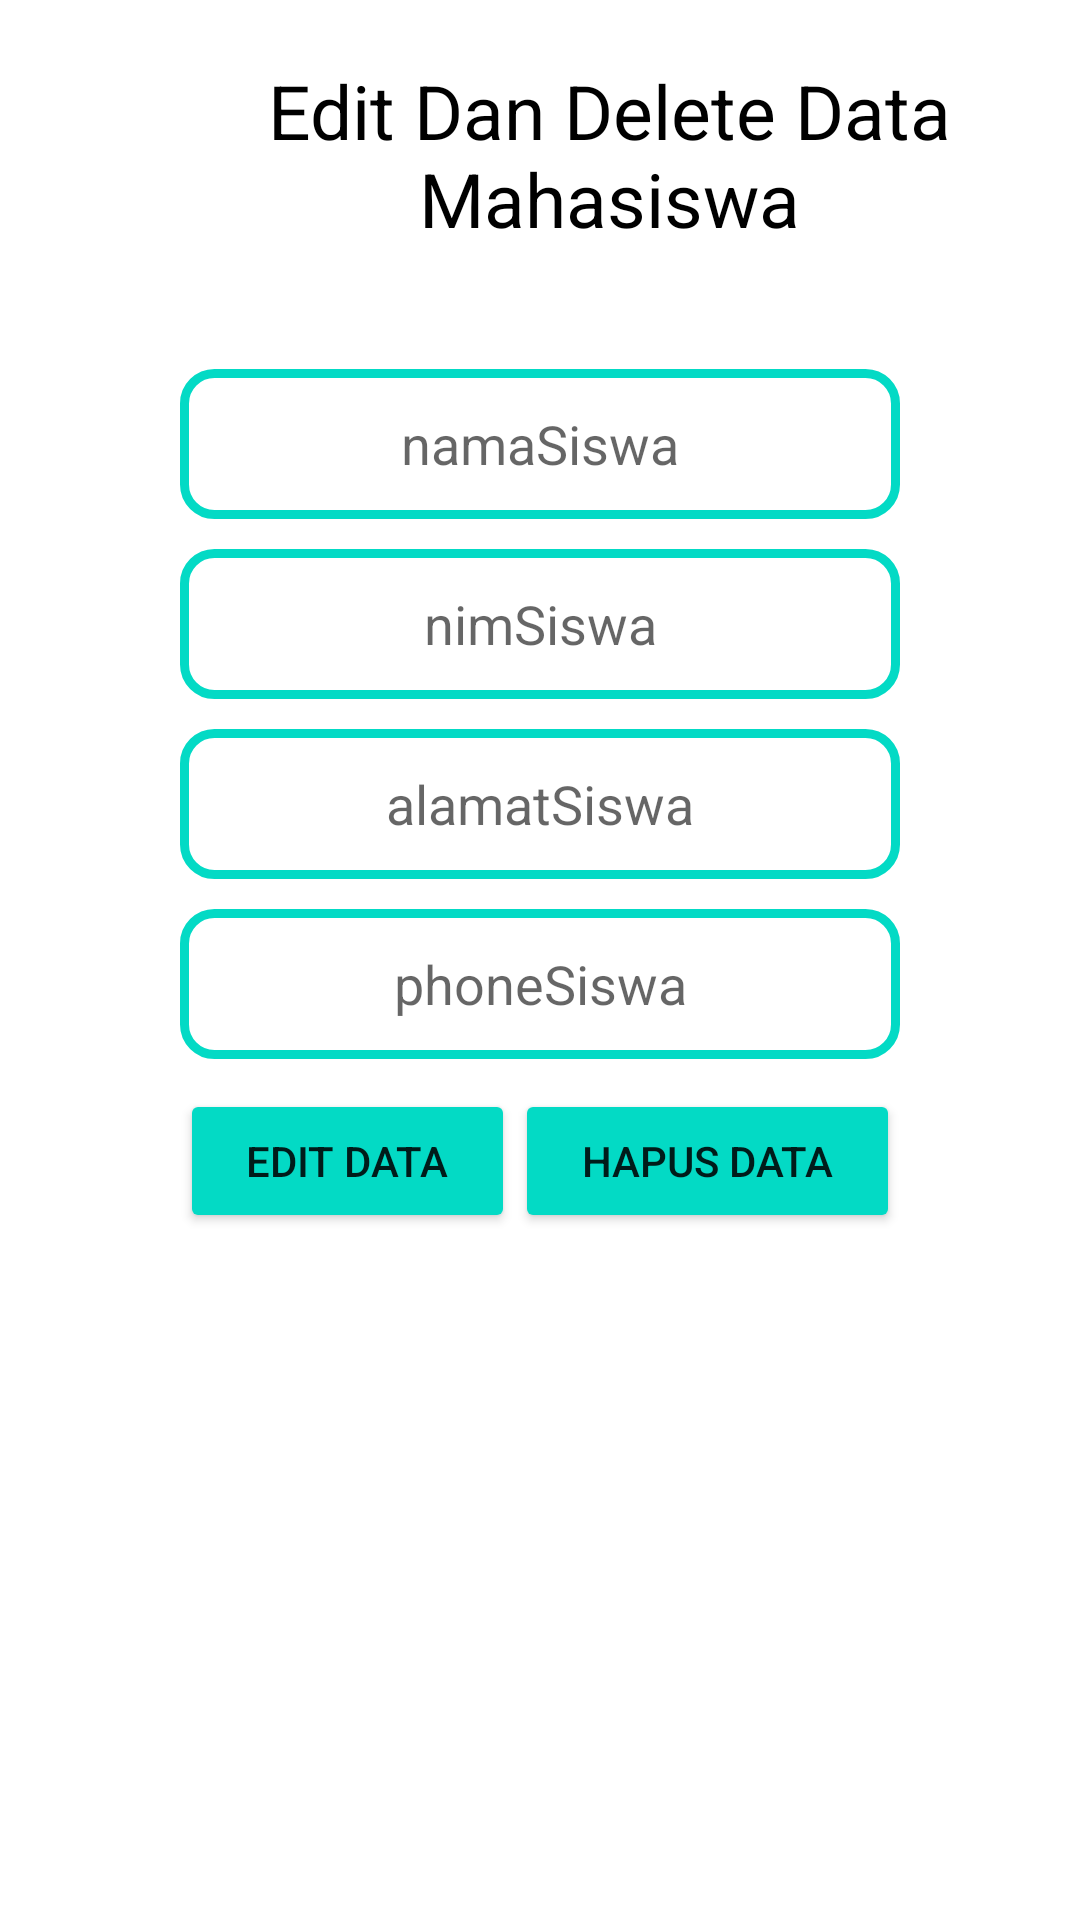

This screen was rendered from an Android layout file. Write that file and the resources it references.
<!-- AndroidManifest.xml: application theme Theme.CRUDMYSQL -->
<!-- res/layout/activity_edit_data.xml -->
<?xml version="1.0" encoding="utf-8"?>
<LinearLayout
    xmlns:android="http://schemas.android.com/apk/res/android"
    xmlns:app="http://schemas.android.com/apk/res-auto"
    xmlns:tools="http://schemas.android.com/tools"
    android:layout_width="match_parent"
    android:layout_height="match_parent"
    android:orientation="vertical"
    android:padding="20dp"
    tools:context=".view.EditDataActivity"
    android:layout_margin="20dp">

    <androidx.appcompat.widget.Toolbar
        android:layout_width="match_parent"
        android:layout_height="wrap_content"
        app:popupTheme="@style/ThemeOverlay.AppCompat.Light">
        <LinearLayout
            android:layout_width="match_parent"
            android:layout_height="wrap_content"
            android:orientation="horizontal"
            android:weightSum="2">
            <ImageView
                android:id="@+id/img_back_edit"
                android:layout_width="30dp"
                android:layout_height="30dp"
                android:src="@drawable/ic_baseline_arrow_back_24"/>
            <TextView
                android:layout_width="match_parent"
                android:layout_height="wrap_content"
                android:text="@string/edit_dan_delete_data_mahasiswa"
                android:textSize="25dp"
                android:gravity="center"
                android:textColor="@color/black"/>
        </LinearLayout>
    </androidx.appcompat.widget.Toolbar>
    <LinearLayout
        android:id="@+id/line_hide"
        android:layout_width="match_parent"
        android:layout_height="wrap_content"
        android:orientation="vertical"
        android:layout_marginTop="50dp"
        android:padding="20dp"
        android:layout_margin="20dp">
        <EditText
            android:id="@+id/nama_siswa_edit"
            android:layout_width="match_parent"
            android:layout_height="wrap_content"
            android:textColor="@color/black"
            android:hint="@string/namasiswa"
            android:gravity="center"
            android:background="@drawable/edit_tect_background"/>

        <EditText
            android:id="@+id/nim_siswa_edit"
            android:layout_width="match_parent"
            android:layout_height="wrap_content"
            android:textColor="@color/black"
            android:hint="@string/nimsiswa"
            android:layout_marginTop="10dp"
            android:gravity="center"
            android:background="@drawable/edit_tect_background"/>
        <EditText
            android:id="@+id/alamat_siswa_edit"
            android:layout_width="match_parent"
            android:layout_height="wrap_content"
            android:textColor="@color/black"
            android:hint="@string/alamatsiswa"
            android:layout_marginTop="10dp"
            android:gravity="center"
            android:background="@drawable/edit_tect_background"/>
        <EditText
            android:id="@+id/phone_siswa_edit"
            android:layout_width="match_parent"
            android:layout_height="wrap_content"
            android:textColor="@color/black"
            android:layout_marginTop="10dp"
            android:hint="@string/phonesiswa"
            android:gravity="center"
            android:background="@drawable/edit_tect_background"/>
        <LinearLayout
            android:layout_width="match_parent"
            android:layout_height="wrap_content"
            android:orientation="horizontal"
            android:layout_marginTop="10dp"
            android:weightSum="2">
            <Button
                android:id="@+id/btn_edit_siswa"
                android:layout_width="wrap_content"
                android:layout_height="wrap_content"
                android:text="Edit Data"
                android:layout_weight="1"
                android:backgroundTint="@color/teal_200"/>
            <Button
                android:id="@+id/btn_hapus_siswa"
                android:layout_width="wrap_content"
                android:layout_height="wrap_content"
                android:text="Hapus Data"
                android:layout_weight="1"
                android:backgroundTint="@color/teal_200"/>
        </LinearLayout>
    </LinearLayout>
    <ProgressBar
        android:id="@+id/progress_bar_edit"
        android:layout_width="wrap_content"
        android:layout_height="wrap_content"
        android:visibility="gone"/>
</LinearLayout>
<!-- resources referenced by this layout -->
<resources>
  <!-- drawable edit_tect_background (drawable) -->
  <?xml version="1.0" encoding="utf-8"?>
  <shape xmlns:android="http://schemas.android.com/apk/res/android">
  
      <stroke
          android:width="3dp"
          android:color="@color/teal_200"/>
      <corners
          android:radius="10dp"
          android:bottomLeftRadius="10dp"
          android:bottomRightRadius="10dp"
          android:topLeftRadius="10dp"
          android:topRightRadius="10dp"/>
      <size
          android:width="180dp"
          android:height="50dp"/>
  </shape>
  <string name="alamatsiswa">alamatSiswa</string>
  <string name="edit_dan_delete_data_mahasiswa">Edit Dan Delete Data Mahasiswa</string>
  <string name="namasiswa">namaSiswa</string>
  <string name="nimsiswa">nimSiswa</string>
  <string name="phonesiswa">phoneSiswa</string>
  <style name="Theme.CRUDMYSQL" parent="Theme.MaterialComponents.DayNight.DarkActionBar">
          
          <item name="colorPrimary">@color/purple_500</item>
          <item name="colorPrimaryVariant">@color/purple_700</item>
          <item name="colorOnPrimary">@color/white</item>
          
          <item name="colorSecondary">@color/teal_200</item>
          <item name="colorSecondaryVariant">@color/teal_700</item>
          <item name="colorOnSecondary">@color/black</item>
          
          <item name="android:statusBarColor" tools:targetApi="l">?attr/colorPrimaryVariant</item>
          
      </style>
  <!-- not gathered from this repository: default colours our renderer supplied (Android Studio template values) -->
  <color name="purple_500">#FF6200EE</color>
  <color name="purple_700">#FF3700B3</color>
  <color name="teal_200">#FF03DAC5</color>
  <color name="teal_700">#FF018786</color>
  <color name="black">#FF000000</color>
  <color name="white">#FFFFFFFF</color>
</resources>
